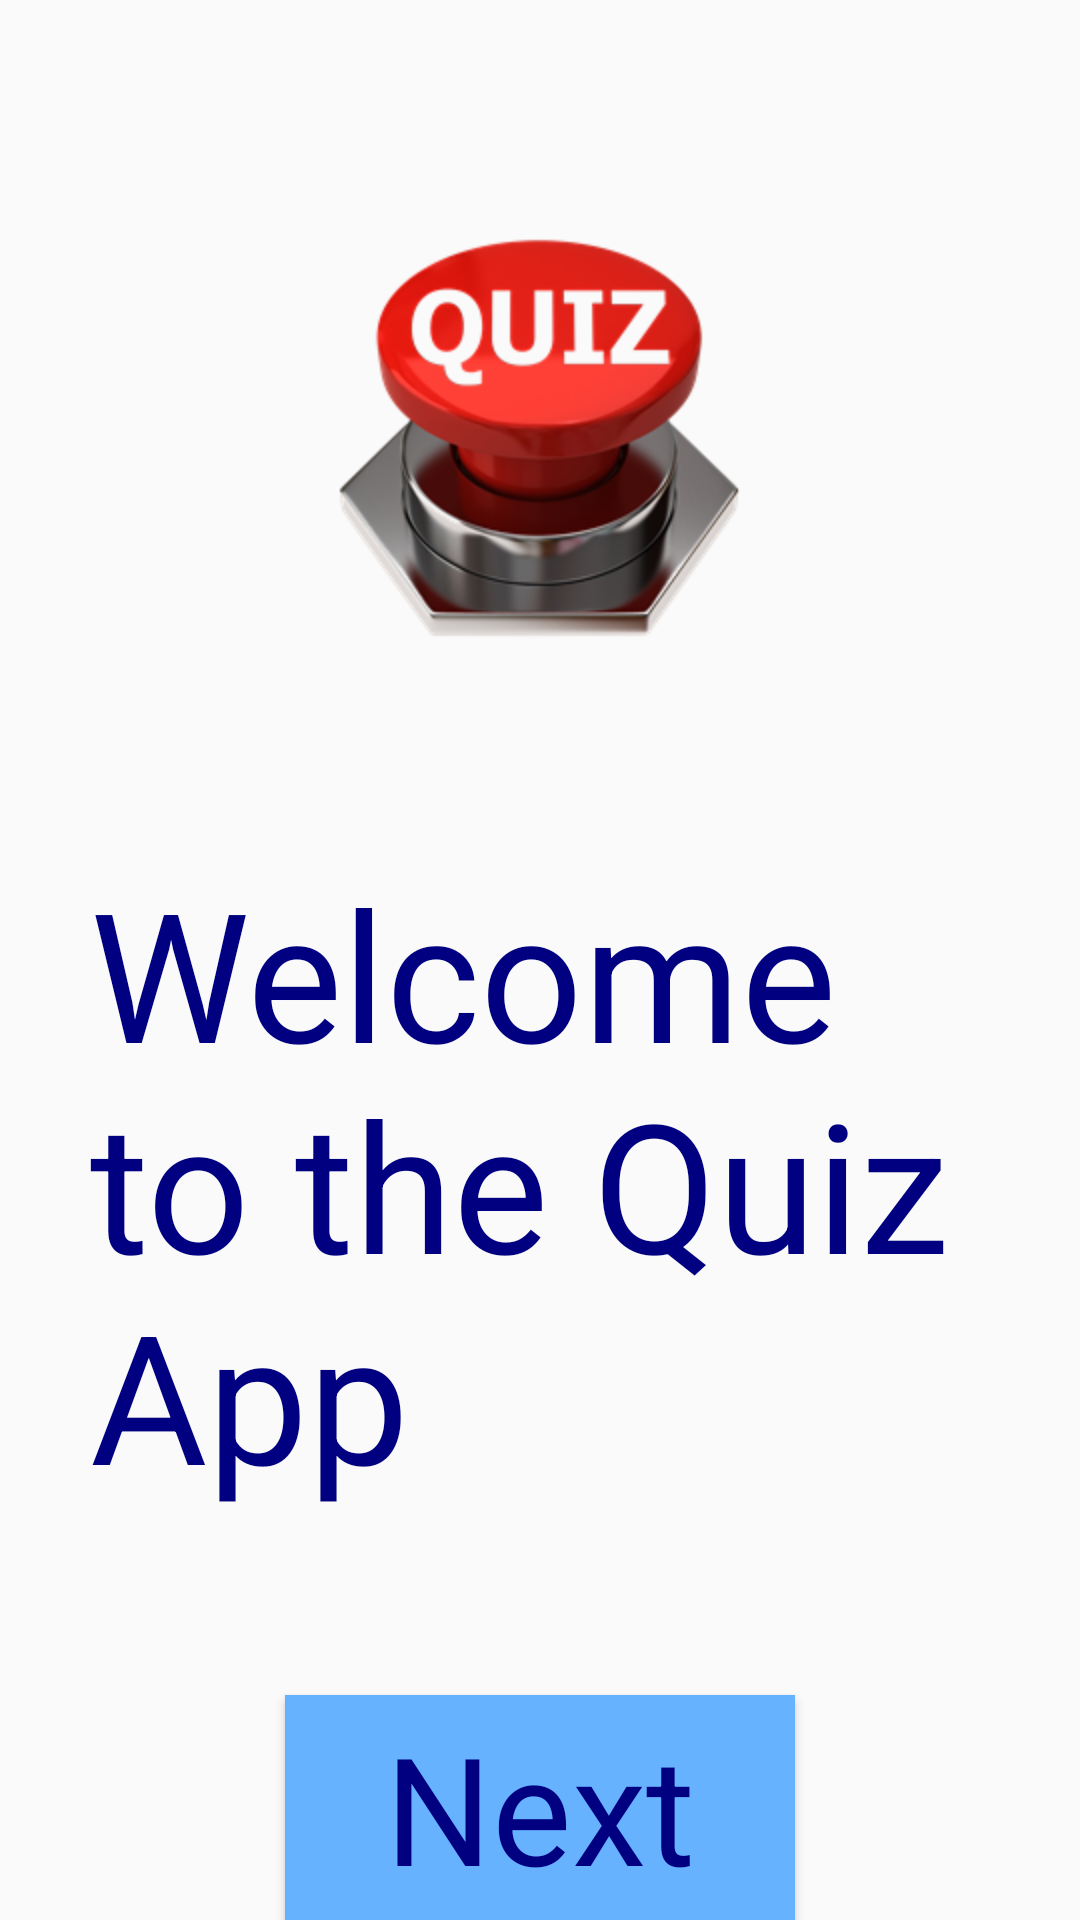

Reconstruct the res/layout file that produces this screen, plus the resources it refers to.
<!-- AndroidManifest.xml: application theme AppTheme -->
<!-- res/layout/activity_main.xml -->
<?xml version="1.0" encoding="utf-8"?>
<RelativeLayout xmlns:android="http://schemas.android.com/apk/res/android"
    xmlns:app="http://schemas.android.com/apk/res-auto"
    xmlns:tools="http://schemas.android.com/tools"
    android:layout_width="match_parent"
    android:layout_height="match_parent"
    android:background="@drawable/loginbackgroundapp"
    tools:context=".MainActivity">

    <Button
        android:id="@+id/next1"
        android:layout_width="170dp"
        android:layout_height="75dp"
        android:layout_alignParentBottom="true"
        android:layout_centerHorizontal="true"
        android:background="@color/LightestBlue3"
        android:onClick="nextfunc"
        android:text="Next"
        android:textAppearance="@style/ThemeOverlay.AppCompat.Dark"
        android:textColor="@color/NavyBlue"
        android:textSize="50sp" />

    <TextView
        android:id="@+id/introduction"
        android:layout_width="300dp"
        android:layout_height="250dp"
        android:layout_alignParentBottom="true"
        android:layout_alignParentEnd="true"
        android:layout_marginBottom="106dp"
        android:layout_marginEnd="30dp"
        android:text="Welcome to the Quiz App"
        android:textColor="@color/NavyBlue"
        android:textSize="60sp" />

    <ImageView
        android:layout_width="200dp"

        android:layout_height="200dp"
        android:layout_alignParentTop="true"
        android:layout_centerHorizontal="true"
        android:layout_marginTop="47dp"
        app:srcCompat="@drawable/quiz" />

</RelativeLayout>
<!-- resources referenced by this layout -->
<resources>
  <color name="LightestBlue3">#66B2FF</color>\
  <color name="NavyBlue">#000080</color>\
  <!-- drawable quiz: png bitmap (drawable, 58696 bytes) -->
  <style name="AppTheme" parent="Theme.AppCompat.Light.NoActionBar">
          
          <item name="colorPrimary">@color/colorPrimary</item>
          <item name="colorPrimaryDark">@color/colorPrimaryDark</item>
          <item name="colorAccent">@color/colorAccent</item>
  
      </style>
  <color name="colorPrimary">#3F51B5</color>
  <color name="colorPrimaryDark">#303F9F</color>
  <color name="colorAccent">#FF4081</color>
</resources>
